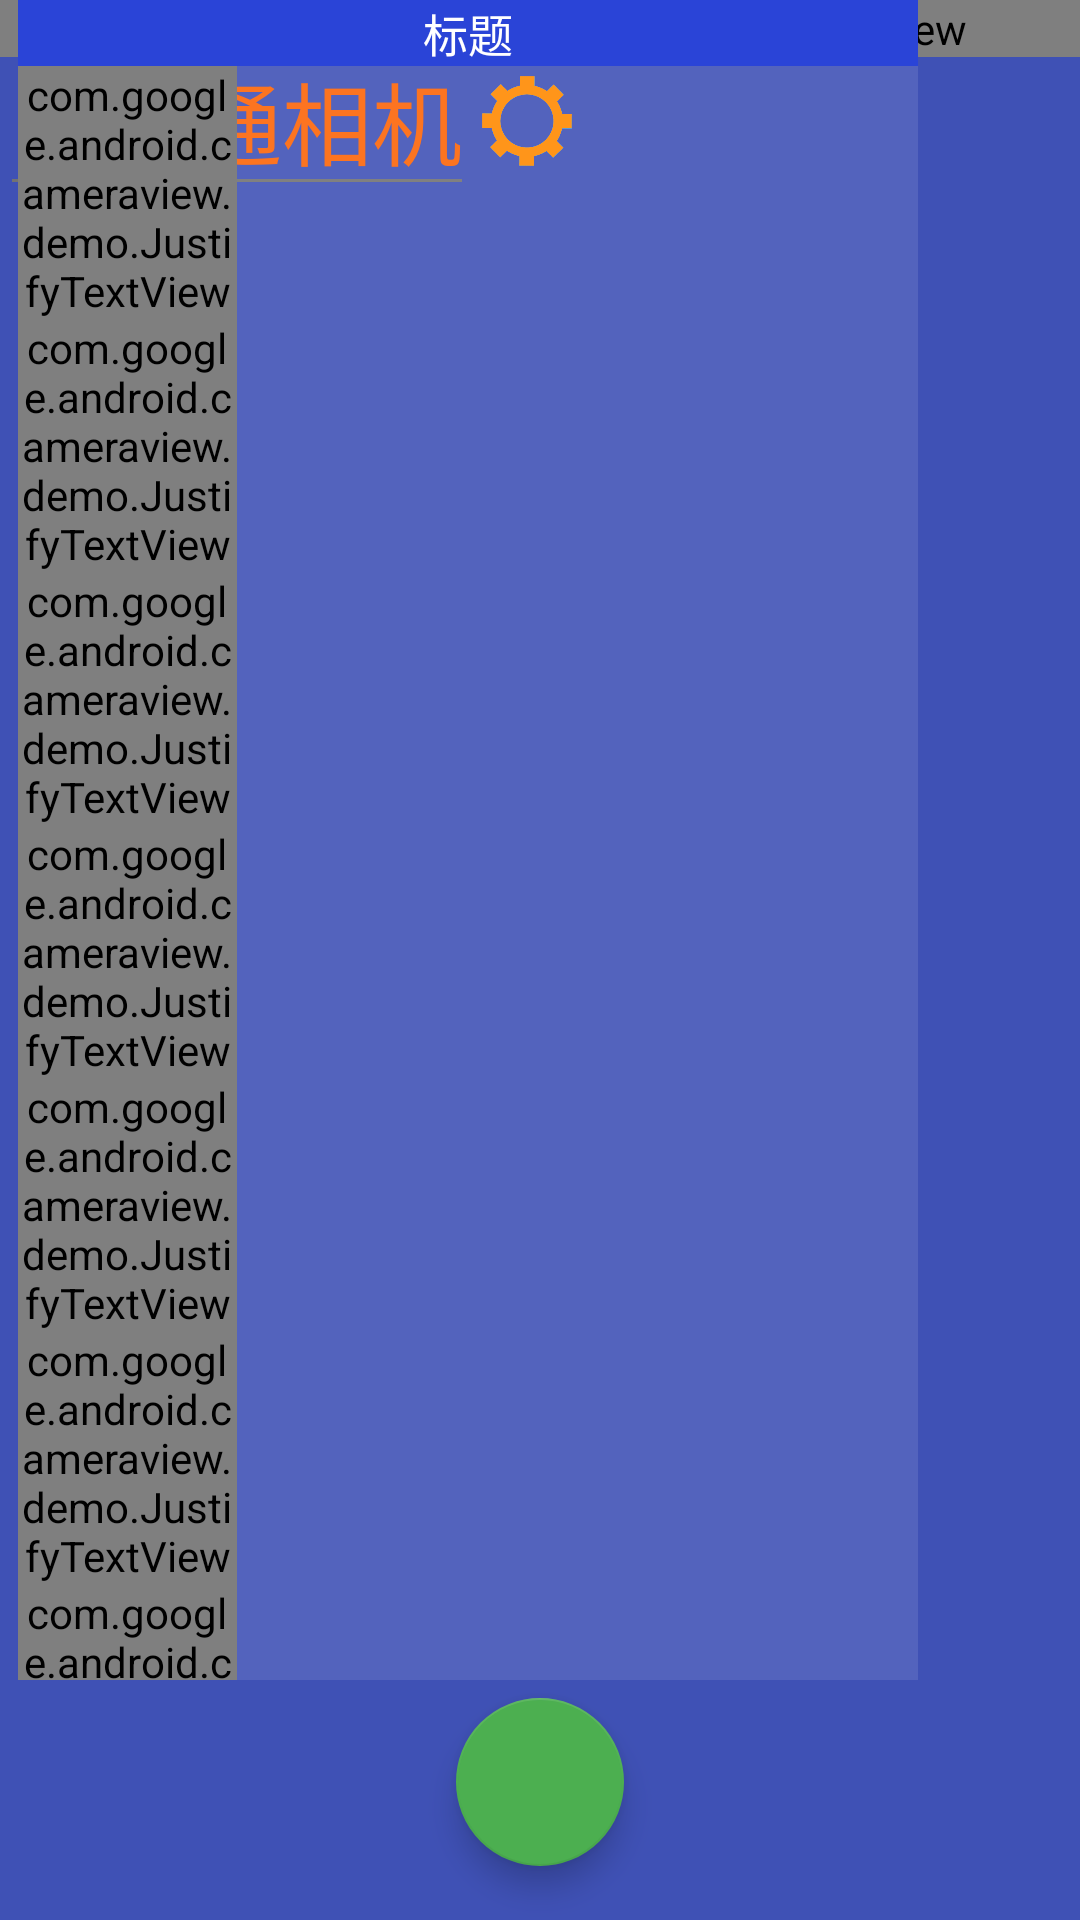

Android layout source for this screen:
<!-- AndroidManifest.xml: application theme Theme.Demo -->
<!-- res/layout/activity_main.xml -->
<?xml version="1.0" encoding="utf-8"?>
<RelativeLayout
    xmlns:android="http://schemas.android.com/apk/res/android"
    xmlns:app="http://schemas.android.com/apk/res-auto"
    xmlns:tools="http://schemas.android.com/tools"
    android:id="@+id/root"
    android:layout_width="match_parent"
    android:layout_height="match_parent"
    android:background="@color/primary"
    tools:context=".MainActivity">

    <com.google.android.cameraview.CameraView
        android:id="@+id/camera"
        android:layout_width="match_parent"
        android:layout_height="wrap_content"
        android:layout_alignParentLeft="true"
        android:layout_alignParentStart="true"
        android:layout_alignParentTop="true"
        android:adjustViewBounds="true"
        android:background="@android:color/black"/>

    <android.support.v7.widget.Toolbar
        android:id="@+id/toolbar"
        android:layout_marginTop="@dimen/px_30"
        android:layout_width="match_parent"
        android:layout_height="?attr/actionBarSize"
        android:layout_alignParentLeft="true"
        android:layout_alignParentStart="true"
        android:layout_alignParentTop="true"/>

    <android.support.design.widget.FloatingActionButton
        android:id="@+id/take_picture"
        android:layout_width="wrap_content"
        android:layout_height="wrap_content"
        android:layout_alignParentBottom="true"
        android:layout_centerHorizontal="true"
        app:srcCompat="@drawable/ic_camera"
        app:useCompatPadding="true"/>

    <EditText
        android:id="@+id/my_name"
        android:text="@string/title"
        android:textSize="30sp"
        android:textColor="#FC6408"
        android:layout_marginTop="@dimen/px_15"
        android:layout_width="wrap_content"
        android:layout_height="wrap_content">
    </EditText>

    <ImageView
        android:id="@+id/iv_setup"
        android:layout_marginLeft="@dimen/px_5"
        android:layout_marginTop="@dimen/px_45"
        android:background="@drawable/im_setup"
        android:layout_toRightOf="@id/my_name"
        android:padding="@dimen/px_20"
        android:layout_width="30dp"
        android:layout_height="30dp"
        android:layout_toEndOf="@id/my_name"
        android:layout_marginStart="@dimen/px_5" />
    <ImageView
        android:id="@+id/imview"
        android:visibility="gone"
        android:layout_width="200dp"
        android:layout_height="200dp">
    </ImageView>

    <LinearLayout
        android:id="@+id/ll_titile_background"
        android:layout_alignParentBottom="true"
        android:layout_marginBottom="80dp"
        android:orientation="vertical"
        android:layout_marginLeft="6dp"
        android:layout_width="300dp"
        android:background="#1Affffff"
        android:layout_height="wrap_content"
        android:layout_marginStart="6dp">
        <TextView
            android:text="@string/str_main_titile"
            android:textSize="15sp"
            android:gravity="center"
            android:textColor="#ffffff"
            android:layout_width="match_parent"
            android:background="#2A44D7"
            android:layout_height="wrap_content"/>

            <LinearLayout
                android:id="@+id/ll_project_name"
                android:orientation="horizontal"
                android:layout_width="match_parent"
                android:layout_height="wrap_content">
                <com.google.android.cameraview.demo.JustifyTextView
                    android:text="@string/jtv_project_name"
                    android:textSize="@dimen/px_text_24"
                    android:textColor="#ffffff"
                    android:layout_width="@dimen/px_130"
                    android:layout_height="wrap_content"/>
                <TextView
                    android:id="@+id/project_name"
                    android:textSize="@dimen/px_text_24"
                    android:textColor="#ffffff"
                    android:layout_width="match_parent"
                    android:layout_height="wrap_content"/>
            </LinearLayout>


        <LinearLayout
            android:id="@+id/ll_place"
            android:orientation="horizontal"
            android:layout_width="match_parent"
            android:layout_height="wrap_content">
            <com.google.android.cameraview.demo.JustifyTextView
                android:text="@string/jtv_place"
                android:textSize="@dimen/px_text_24"
                android:textColor="#ffffff"
                android:layout_width="@dimen/px_130"
                android:layout_height="wrap_content"/>
            <TextView
                android:id="@+id/project_place"
                android:textSize="@dimen/px_text_24"
                android:textColor="#ffffff"
                android:layout_width="match_parent"
                android:layout_height="wrap_content"/>
        </LinearLayout>

        <LinearLayout
            android:id="@+id/ll_weather"
            android:orientation="horizontal"
            android:layout_width="match_parent"
            android:layout_height="wrap_content">
            <com.google.android.cameraview.demo.JustifyTextView
                android:text="@string/jtv_weather"
                android:textSize="@dimen/px_text_24"
                android:textColor="#ffffff"
                android:layout_width="@dimen/px_130"
                android:layout_height="wrap_content"/>
            <TextView
                android:id="@+id/project_weather"
                android:textSize="@dimen/px_text_24"
                android:textColor="#ffffff"
                android:layout_width="match_parent"
                android:layout_height="wrap_content"/>
        </LinearLayout>

        <LinearLayout
            android:id="@+id/ll_logitude"
            android:layout_width="match_parent"
            android:orientation="horizontal"
            android:layout_height="wrap_content">
            <com.google.android.cameraview.demo.JustifyTextView
                android:text="@string/jtv_logitude"
                android:textSize="@dimen/px_text_24"
                android:textColor="#ffffff"
                android:layout_width="@dimen/px_130"
                android:layout_height="wrap_content"/>
            <TextView
                android:id="@+id/project_logitude"
                android:textSize="@dimen/px_text_24"
                android:textColor="#ffffff"
                android:layout_width="match_parent"
                android:layout_height="wrap_content"/>
        </LinearLayout>

        <LinearLayout
            android:id="@+id/ll_latitude"
            android:layout_width="match_parent"
            android:layout_height="wrap_content"
            android:orientation="horizontal">
            <com.google.android.cameraview.demo.JustifyTextView
                android:text="@string/jtv_latitude"
                android:textSize="@dimen/px_text_24"
                android:textColor="#ffffff"
                android:layout_width="@dimen/px_130"
                android:layout_height="wrap_content"/>
            <TextView
                android:id="@+id/project_latitue"
                android:textSize="@dimen/px_text_24"
                android:textColor="#ffffff"
                android:layout_width="match_parent"
                android:layout_height="wrap_content"/>
        </LinearLayout>

        <com.google.android.cameraview.demo.JustifyTextView
            android:id="@+id/project_altitude"
            android:text="@string/jtv_altitude"
            android:textSize="@dimen/px_text_24"
            android:visibility="gone"
            android:textColor="#ffffff"
            android:layout_width="@dimen/px_130"
            android:layout_height="wrap_content"/>

        <LinearLayout
            android:id="@+id/ll_add"
            android:orientation="horizontal"
            android:layout_width="match_parent"
            android:layout_height="wrap_content">
            <com.google.android.cameraview.demo.JustifyTextView
                android:id="@+id/tv_fixed_add"
                android:text="@string/jtv_address"
                android:textSize="@dimen/px_text_24"
                android:textColor="#ffffff"
                android:layout_width="@dimen/px_130"
                android:layout_height="wrap_content"/>
            <TextView
                android:id="@+id/project_add"
                android:text=""
                android:textSize="@dimen/px_text_24"
                android:textColor="#ffffff"
                android:layout_width="match_parent"
                android:layout_height="wrap_content"/>
        </LinearLayout>

        <LinearLayout
            android:id="@+id/ll_time"
            android:layout_width="match_parent"
            android:layout_height="wrap_content"
            android:orientation="horizontal">
            <com.google.android.cameraview.demo.JustifyTextView
                android:textSize="@dimen/px_text_24"
                android:textColor="#ffffff"
                android:text="@string/jtv_time"
                android:layout_width="@dimen/px_130"
                android:layout_height="wrap_content"/>
            <TextView
                android:id="@+id/project_time"
                android:textSize="@dimen/px_text_24"
                android:textColor="#ffffff"
                android:layout_width="match_parent"
                android:layout_height="wrap_content"/>
        </LinearLayout>

        <TextView
            android:id="@+id/tv_custom"
            android:textSize="@dimen/px_text_24"
            android:textColor="#ffffff"
            android:visibility="gone"
            android:text=""
            android:layout_width="wrap_content"
            android:layout_height="wrap_content"/>
    </LinearLayout>

</RelativeLayout>
<!-- resources referenced by this layout -->
<resources>
  <color name="primary">#3F51B5</color>
  <dimen name="px_130">73.125dp</dimen>
  <dimen name="px_15">8.4375dp</dimen>
  <dimen name="px_20">11.25dp</dimen>
  <dimen name="px_30">16.875dp</dimen>
  <dimen name="px_45">25.3125dp</dimen>
  <dimen name="px_5">2.8125dp</dimen>
  <dimen name="px_text_24">13.5sp</dimen>
  <!-- drawable im_setup: png bitmap (drawable, 14678 bytes) -->
  <string name="jtv_address">地址：</string>
  <string name="jtv_altitude">海拔：103.53米</string>
  <string name="jtv_latitude">纬度：</string>
  <string name="jtv_logitude">经度：</string>
  <string name="jtv_place">施工地点：</string>
  <string name="jtv_project_name">工程名称：</string>
  <string name="jtv_time">时间：</string>
  <string name="jtv_weather">天气：</string>
  <string name="str_main_titile">标题</string>
  <string name="title">电企通相机</string>
  <style name="Theme.Demo" parent="Theme.AppCompat.Light.NoActionBar">
          
          <item name="colorPrimary">@color/primary</item>
          <item name="colorPrimaryDark">@color/primaryDark</item>
          <item name="colorAccent">@color/accent</item>
          <item name="android:textColorPrimary">@color/primaryText</item>
          <item name="android:textColorSecondary">@color/secondaryText</item>
      </style>
  <color name="primaryDark">#303F9F</color>
  <color name="accent">#4CAF50</color>
  <color name="primaryText">#212121</color>
  <color name="secondaryText">#727272</color>
</resources>
